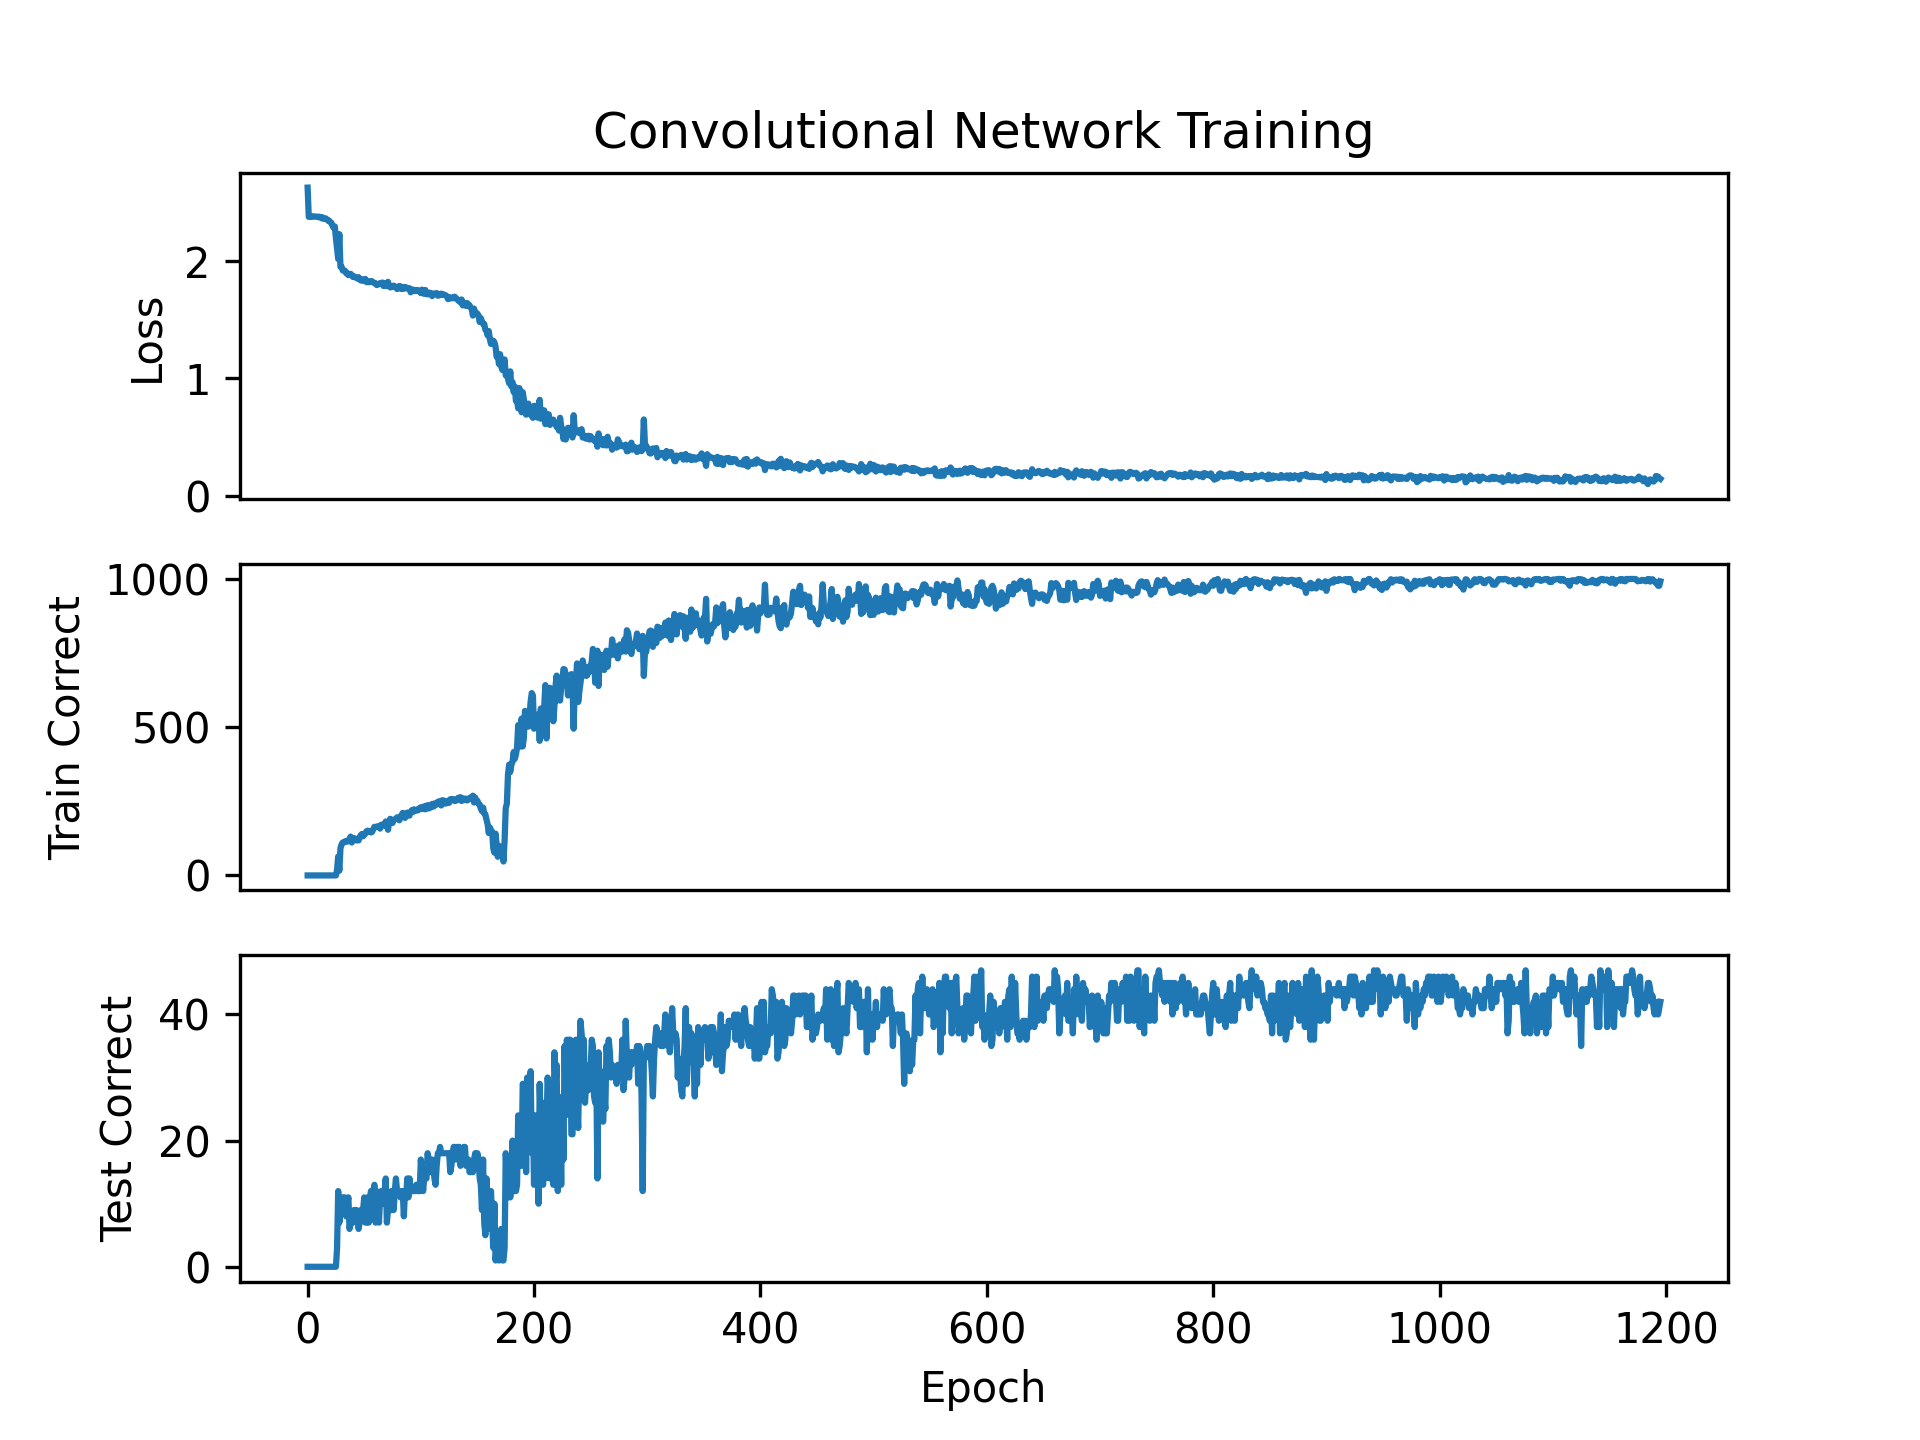

Source data for this figure (header and first rows):
epoch, loss
0, 2.625
1, 2.376
2, 2.376
3, 2.384
4, 2.38
5, 2.377
6, 2.38
7, 2.379
8, 2.377
9, 2.374
10, 2.378
11, 2.375
12, 2.365
13, 2.373
14, 2.36
15, 2.362
16, 2.363
17, 2.355
18, 2.345
19, 2.344
20, 2.332
21, 2.325
22, 2.3
23, 2.282
24, 2.295
25, 2.194
26, 2.104
27, 2.018
28, 2.229
29, 1.951
30, 1.952
31, 1.92
32, 1.92
33, 1.918
34, 1.897
35, 1.897
36, 1.88
37, 1.884
38, 1.891
39, 1.88
40, 1.864
41, 1.869
42, 1.861
43, 1.858
44, 1.851
45, 1.863
46, 1.845
47, 1.834
48, 1.845
49, 1.833
50, 1.833
51, 1.847
52, 1.82
53, 1.827
54, 1.819
55, 1.826
56, 1.823
57, 1.828
58, 1.817
59, 1.811
... 1,136 more rows
